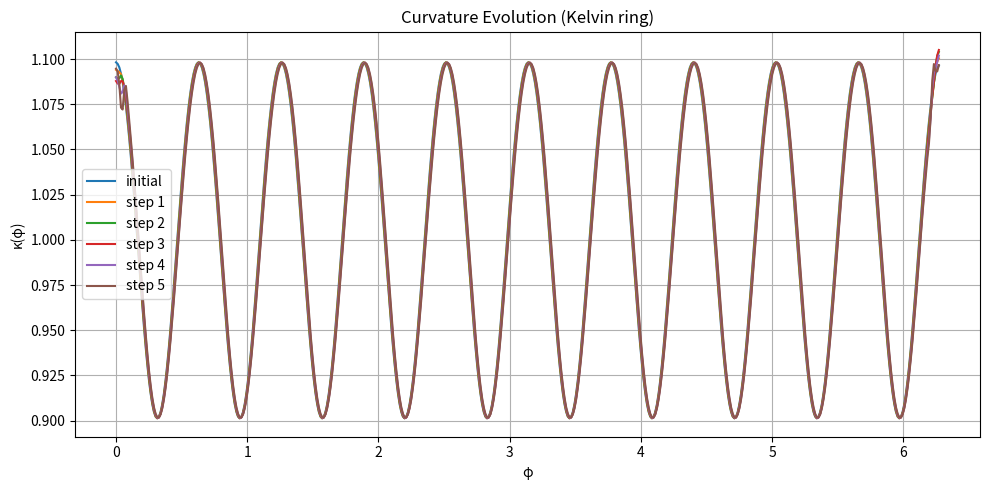

Here is the Python script that generated this plot:
'''
Curvature plot for Kelvin ring
- parametrizes a kelvin ring
- calculates tangent, normal, binormal
- calculates curvature and plots in 2D plot
- evolves the kelvin ring in time using a kappa*binormal
'''

import numpy as np
import matplotlib.pyplot as plt

# parameters
R = 1.0
A = 0.001
N = 10
num_points = 500
phi = np.linspace(0, 2 * np.pi, num_points, endpoint=False)

# kelvin ring
x = R * np.cos(phi) + A * np.cos(N * phi) * np.cos(phi)
y = R * np.sin(phi) + A * np.cos(N * phi) * np.sin(phi)
z = -A * np.sin(N * phi)
gamma = np.stack((x, y, z), axis=1)

# evolution parameters
time_step = 100
num_steps = 5

plt.figure(figsize=(10, 5))

for step in range(num_steps + 1):
    # derivatives
    d_gamma = np.gradient(gamma, axis=0, edge_order=2)
    dd_gamma = np.gradient(d_gamma, axis=0, edge_order=2)
    cross = np.cross(d_gamma, dd_gamma)

    # curvature
    curvature = np.linalg.norm(cross, axis=1) / (np.linalg.norm(d_gamma, axis=1))**3

    # plot curvature
    label = f"step {step}" if step > 0 else "initial"
    plt.plot(phi, curvature, label=label)

    # evolve curve
    gamma = gamma + time_step * (curvature[:, None] * cross)

# plot
plt.title("Curvature Evolution (Kelvin ring)")
plt.xlabel("φ")
plt.ylabel("κ(φ)")
plt.grid(True)
plt.legend()
plt.tight_layout()
plt.show()
